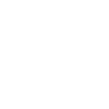
t = 0.00 s
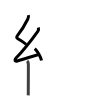
t = 3.75 s
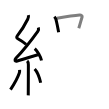
t = 7.50 s
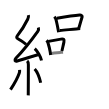
t = 11.50 s
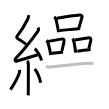
t = 15.25 s
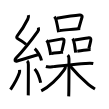
t = 19.00 s

The animated SVG that drew these frames (rendered in a browser with its animation timeline set to each time). Animation: 19 SMIL elements (animate=19); one cycle of 19.00 s.

<svg width="109px" height="109px" viewBox="0 0 px 109px" xmlns="http://www.w3.org/2000/svg" xmlns:xlink="http://www.w3.org/1999/xlink" xml:space="preserve" version="1.1"  baseProfile="full">
<path d="M28.38,15.17c0.34,1.34,0.02,2.66-0.67,4.05c-2.83,5.65-5.9,10.88-10.3,16.47C16.38,37,16.5,38,17.9,38.8c3.28,1.86,5.13,3.11,8.22,5.56" style="fill:none;stroke:black;stroke-width:3;opacity:0">
  <animate attributeType="CSS" attributeName="opacity" from="0" to="1" begin="0s" dur="1s" repeatCount="0" fill="freeze" />
</path>
<path d="M38.3,27.43c0.45,1.2,0.32,2.7-0.5,3.84c-6.62,9.2-13.99,18.68-21.98,26.94c-1.83,1.89-0.87,3.54,1.4,2.84c5.9-1.8,14.37-4.74,20.79-6.28" style="fill:none;stroke:black;stroke-width:3;opacity:0">
  <animate attributeType="CSS" attributeName="opacity" from="0" to="1" begin="1s" dur="1s" repeatCount="0" fill="freeze" />
</path>
<path d="M34.75,48.62c2.38,2.09,6.15,8.6,6.75,11.86" style="fill:none;stroke:black;stroke-width:3;opacity:0">
  <animate attributeType="CSS" attributeName="opacity" from="0" to="1" begin="2s" dur="1s" repeatCount="0" fill="freeze" />
</path>
<path d="M27.14,60.87c1,1,1.23,2.38,1.23,3.84c0,7.13-0.05,17.81-0.09,24.54c-0.02,3.21-0.03,5.53-0.03,6.13" style="fill:none;stroke:black;stroke-width:3;opacity:0">
  <animate attributeType="CSS" attributeName="opacity" from="0" to="1" begin="3s" dur="1s" repeatCount="0" fill="freeze" />
</path>
<path d="M19.61,69.85c0.14,1.53,0.02,2.28-0.4,3.47c-1.56,4.47-6.2,12.6-8.71,16.37" style="fill:none;stroke:black;stroke-width:3;opacity:0">
  <animate attributeType="CSS" attributeName="opacity" from="0" to="1" begin="4s" dur="1s" repeatCount="0" fill="freeze" />
</path>
<path d="M34.68,69.04c3,3.24,5.3,10.75,5.99,13.69" style="fill:none;stroke:black;stroke-width:3;opacity:0">
  <animate attributeType="CSS" attributeName="opacity" from="0" to="1" begin="5s" dur="1s" repeatCount="0" fill="freeze" />
</path>
<path d="M54.29,16.72c0.75,0.75,1.46,1.65,1.73,2.84c0.79,3.57,1.22,5.1,2,9.48c0.21,1.16,0.41,2.28,0.6,3.3" style="fill:none;stroke:black;stroke-width:3;opacity:0">
  <animate attributeType="CSS" attributeName="opacity" from="0" to="1" begin="6s" dur="1s" repeatCount="0" fill="freeze" />
</path>
<path d="M56.84,18.29c8.12-1.41,18.17-2.95,22.83-3.3c1.7-0.13,2.72,1.03,2.48,1.8c-1.01,3.17-1.88,6.99-3.38,11.37" style="fill:none;stroke:black;stroke-width:3;opacity:0">
  <animate attributeType="CSS" attributeName="opacity" from="0" to="1" begin="7s" dur="1s" repeatCount="0" fill="freeze" />
</path>
<path d="M59.92,30.5c4.51-0.33,10.18-1.03,16.32-1.61c1.3-0.12,2.61-0.24,3.93-0.35" style="fill:none;stroke:black;stroke-width:3;opacity:0">
  <animate attributeType="CSS" attributeName="opacity" from="0" to="1" begin="8s" dur="1s" repeatCount="0" fill="freeze" />
</path>
<path d="M46.5,40.35c0.7,0.7,1.12,1.28,1.37,2.09c0.64,2.11,1.6,4.96,2.26,9.08c0.19,1.2,0.36,2.38,0.5,3.48" style="fill:none;stroke:black;stroke-width:3;opacity:0">
  <animate attributeType="CSS" attributeName="opacity" from="0" to="1" begin="9s" dur="1s" repeatCount="0" fill="freeze" />
</path>
<path d="M48.32,41.4c6.03-1.24,9.86-1.9,12.58-2.29c2.9-0.42,3.56,0.17,3,3.02c-0.56,2.87-1.21,5.29-2,8.91" style="fill:none;stroke:black;stroke-width:3;opacity:0">
  <animate attributeType="CSS" attributeName="opacity" from="0" to="1" begin="10s" dur="1s" repeatCount="0" fill="freeze" />
</path>
<path d="M51.75,53.39c2.93-0.34,3.91-0.62,8.49-0.97c0.85-0.07,1.78-0.14,2.8-0.24" style="fill:none;stroke:black;stroke-width:3;opacity:0">
  <animate attributeType="CSS" attributeName="opacity" from="0" to="1" begin="11s" dur="1s" repeatCount="0" fill="freeze" />
</path>
<path d="M72.42,38.7c0.75,0.75,1.16,1.46,1.25,2.25c0.58,2.07,1.14,4.97,1.52,8.02c0.15,1.19,0.3,2.41,0.45,3.6" style="fill:none;stroke:black;stroke-width:3;opacity:0">
  <animate attributeType="CSS" attributeName="opacity" from="0" to="1" begin="12s" dur="1s" repeatCount="0" fill="freeze" />
</path>
<path d="M74.56,40.01c5.59-0.83,10.08-1.64,13.21-2.09c2.78-0.4,3.59,0.2,2.94,2.99c-0.58,2.5-1,3.91-1.82,7.5" style="fill:none;stroke:black;stroke-width:3;opacity:0">
  <animate attributeType="CSS" attributeName="opacity" from="0" to="1" begin="13s" dur="1s" repeatCount="0" fill="freeze" />
</path>
<path d="M77.3,51.24c2.95-0.37,4.62-0.8,9.19-1.33c1.17-0.14,2.51-0.26,4.11-0.35" style="fill:none;stroke:black;stroke-width:3;opacity:0">
  <animate attributeType="CSS" attributeName="opacity" from="0" to="1" begin="14s" dur="1s" repeatCount="0" fill="freeze" />
</path>
<path d="M45.9,66.55c2.47,0.81,5.09,0.33,7.61,0.08c7.92-0.79,21.82-2.31,31.75-3.16c2.72-0.23,5.31-0.51,8.02,0.03" style="fill:none;stroke:black;stroke-width:3;opacity:0">
  <animate attributeType="CSS" attributeName="opacity" from="0" to="1" begin="15s" dur="1s" repeatCount="0" fill="freeze" />
</path>
<path d="M67.79,55.17c0.9,0.9,1.18,2.4,1.18,3.51c0,8.95,0,22.84-0.13,31.82c-0.04,2.4-0.08,4.41-0.14,5.83" style="fill:none;stroke:black;stroke-width:3;opacity:0">
  <animate attributeType="CSS" attributeName="opacity" from="0" to="1" begin="16s" dur="1s" repeatCount="0" fill="freeze" />
</path>
<path d="M65.55,66.18c0,1.45-0.65,2.58-1.74,4.12c-5.47,7.78-14.94,16.67-22.56,20.55" style="fill:none;stroke:black;stroke-width:3;opacity:0">
  <animate attributeType="CSS" attributeName="opacity" from="0" to="1" begin="17s" dur="1s" repeatCount="0" fill="freeze" />
</path>
<path d="M70.29,66.25c4.08,4.88,11.88,12.79,18.01,18.2c2.19,1.93,4.32,3.18,6.69,4.57" style="fill:none;stroke:black;stroke-width:3;opacity:0">
  <animate attributeType="CSS" attributeName="opacity" from="0" to="1" begin="18s" dur="1s" repeatCount="0" fill="freeze" />
</path>
</svg>
